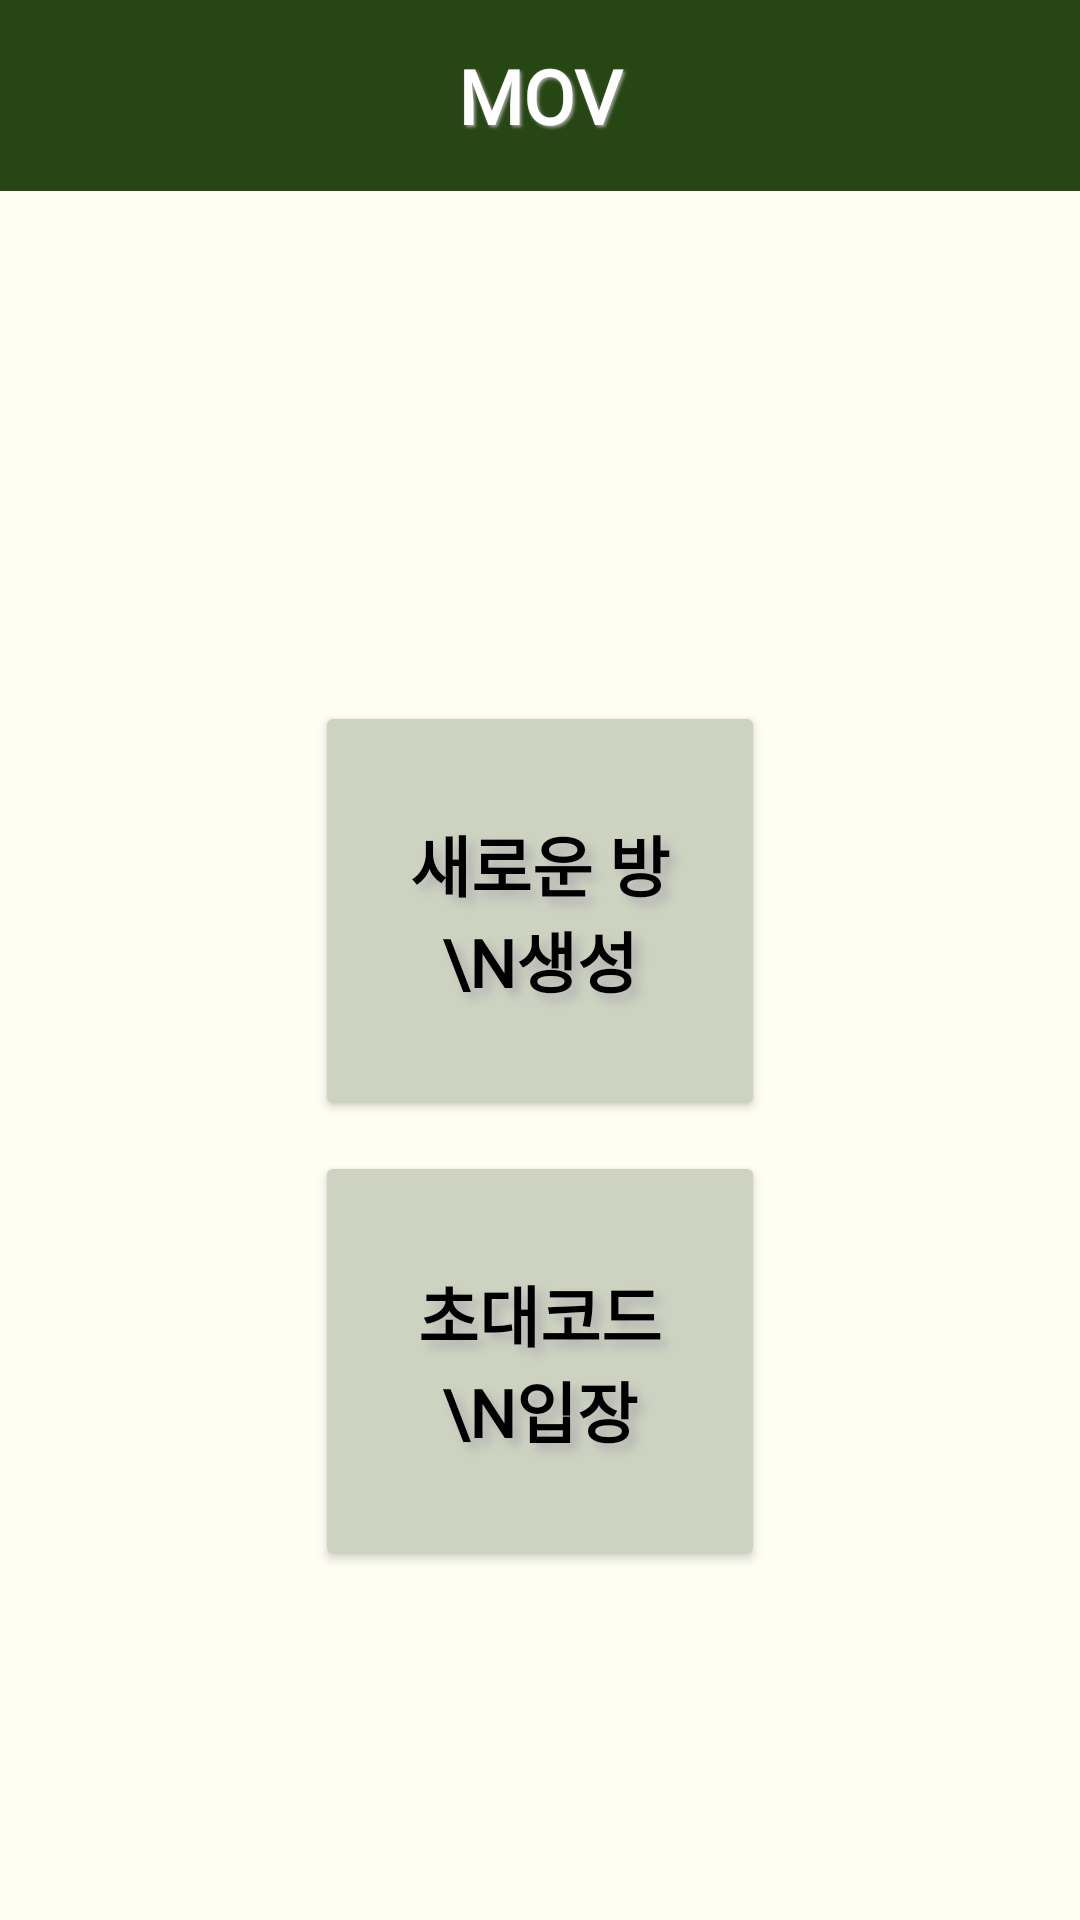

This screen was rendered from an Android layout file. Write that file and the resources it references.
<!-- AndroidManifest.xml: activity theme TransparentStatusTheme -->
<!-- res/layout/fragment_enter.xml -->
<?xml version="1.0" encoding="utf-8"?>
<FrameLayout xmlns:android="http://schemas.android.com/apk/res/android"
    xmlns:tools="http://schemas.android.com/tools"
    android:layout_width="match_parent"
    android:layout_height="match_parent"
    tools:context=".enterFragment">

    <LinearLayout
        android:layout_width="match_parent"
        android:layout_height="match_parent"
        tools:context=".enterFragment"
        android:orientation="vertical"
        android:background="#FFFEF3">
        <TextView
            android:layout_width="match_parent"
            android:layout_height="wrap_content"
            android:text="MOV"
            android:layout_gravity="center_horizontal"
            android:textAlignment="center"
            android:fontFamily="@font/dohyun"
            android:textSize="25dp"
            android:textStyle="bold"
            android:padding="15dp"
            android:textColor="#FFFFFF"
            android:background="#264713"
            android:shadowRadius="2.0"
            android:shadowDx="2.0"
            android:shadowDy="2.0"
            android:shadowColor="#A2A19D"/>

        <Button
            android:layout_width="150dp"
            android:layout_height="140dp"
            android:layout_gravity="center_horizontal"
            android:backgroundTint="#CED3C1"
            android:fontFamily="@font/jua"
            android:padding="30dp"
            android:layout_marginTop="170dp"
            android:text="새로운 방\n생성"
            android:textAlignment="center"
            android:textColor="@color/black"
            android:textSize="22dp"
            android:textStyle="bold"
            android:shadowRadius="8.0"
            android:shadowDx="7.0"
            android:shadowDy="7.0"
            android:shadowColor="#AFAFAF" />
        <Button
            android:layout_width="150dp"
            android:layout_height="140dp"
            android:layout_gravity="center_horizontal"
            android:backgroundTint="#CED3C1"
            android:fontFamily="@font/jua"
            android:padding="30dp"
            android:text="초대코드\n입장"
            android:textAlignment="center"
            android:textColor="@color/black"
            android:textSize="22dp"
            android:textStyle="bold"
            android:shadowRadius="8.0"
            android:shadowDx="7.0"
            android:shadowDy="7.0"
            android:shadowColor="#AFAFAF"
            android:layout_marginTop="10dp"/>
    </LinearLayout>
</FrameLayout>
<!-- resources referenced by this layout -->
<resources>
  <color name="black">#FF000000</color>
  <style name="TransparentStatusTheme" parent="Theme.AppCompat.Light.NoActionBar">
          <item name="android:windowTranslucentStatus">true</item>
          <item name="android:windowTranslucentNavigation">true</item>
      </style>
</resources>
